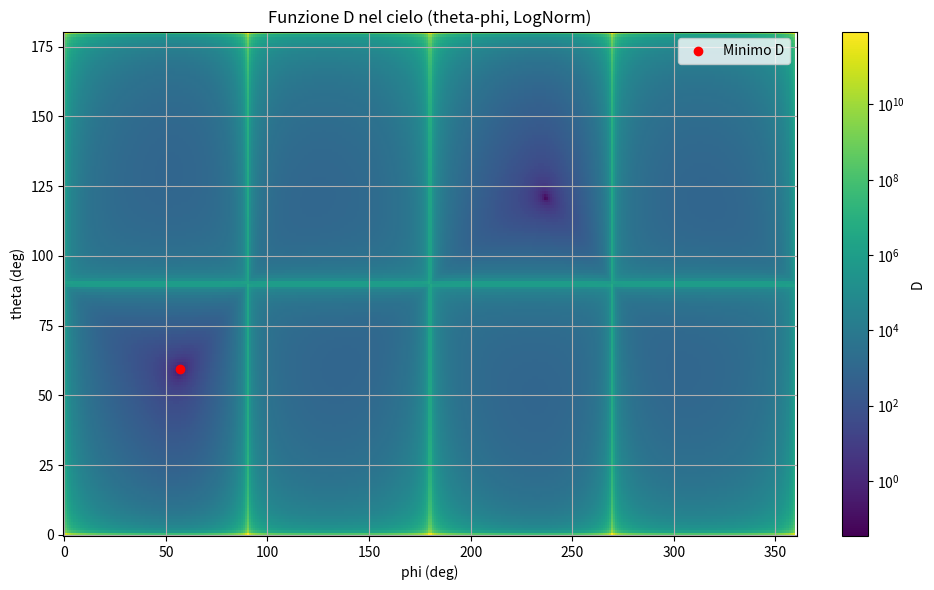

Write the Python code that produced this figure.
import numpy as np
import matplotlib.pyplot as plt
from mpl_toolkits.mplot3d import Axes3D
import math
from matplotlib.colors import LogNorm

# Funzione per calcolare angolo tra due vettori unitari
def angle_between(u, v):
    dot = np.dot(u, v)
    dot = np.clip(dot, -1.0, 1.0)
    return np.arccos(dot)

# Definizione delle facce e dei segnali
faces = {
    'Z':  [0, 0, 1],
    'Yp': [0, 1, 0],
    'Xm': [1, 0, 0]
}

signals = {
    'Z': 5.508827,
    'Yp': 7.705379,
    'Xm': 5.002954
}

# Grid nel cielo (theta, phi)
theta_vals = np.radians(np.linspace(0.1, 179.9, 180))
phi_vals = np.radians(np.linspace(0, 360, 360))
THETA, PHI = np.meshgrid(theta_vals, phi_vals)

D = np.full_like(THETA, np.nan)

for i in range(THETA.shape[0]):
    for j in range(THETA.shape[1]):
        theta = THETA[i, j]
        phi = PHI[i, j]
        # vettore unitario per questa direzione
        x = np.sin(theta) * np.cos(phi)
        y = np.sin(theta) * np.sin(phi)
        z = np.cos(theta)
        v = np.array([x, y, z])

        # correzione dei segnali
        S_corr = {}
        valid = True
        for key, face_vec in faces.items():
            angle = angle_between(v, face_vec)
            cos_angle = np.cos(angle)
            if np.isclose(cos_angle, 0):
                valid = False
                break
            S_corr[key] = signals[key] / cos_angle

        if valid:
            # funzione da minimizzare
            d = (S_corr['Z'] - S_corr['Yp'])**2 + \
                (S_corr['Xm'] - S_corr['Z'])**2 + \
                (S_corr['Yp'] - S_corr['Xm'])**2
            D[i, j] = d

# Trova minimo
min_idx = np.unravel_index(np.nanargmin(D), D.shape)
best_theta = THETA[min_idx]
best_phi = PHI[min_idx]

print(f"Miglior direzione stimata: theta = {np.degrees(best_theta):.2f}°, phi = {np.degrees(best_phi):.2f}°")

# Maschera valori troppo grandi
D_masked = np.ma.masked_where(D > 1e13, D)

# Plot della funzione D (con scala logaritmica)
plt.figure(figsize=(10, 6))
p = plt.pcolormesh(np.degrees(PHI), np.degrees(THETA), D_masked, shading='auto', cmap='viridis', norm=LogNorm(vmin=np.nanmin(D_masked), vmax=np.nanmax(D_masked)))
plt.colorbar(p, label='D')
plt.scatter(np.degrees(best_phi), np.degrees(best_theta), color='red', label='Minimo D')
plt.xlabel('phi (deg)')
plt.ylabel('theta (deg)')
plt.title('Funzione D nel cielo (theta-phi, LogNorm)')
plt.legend()
plt.grid(True)
plt.tight_layout()
plt.show()
